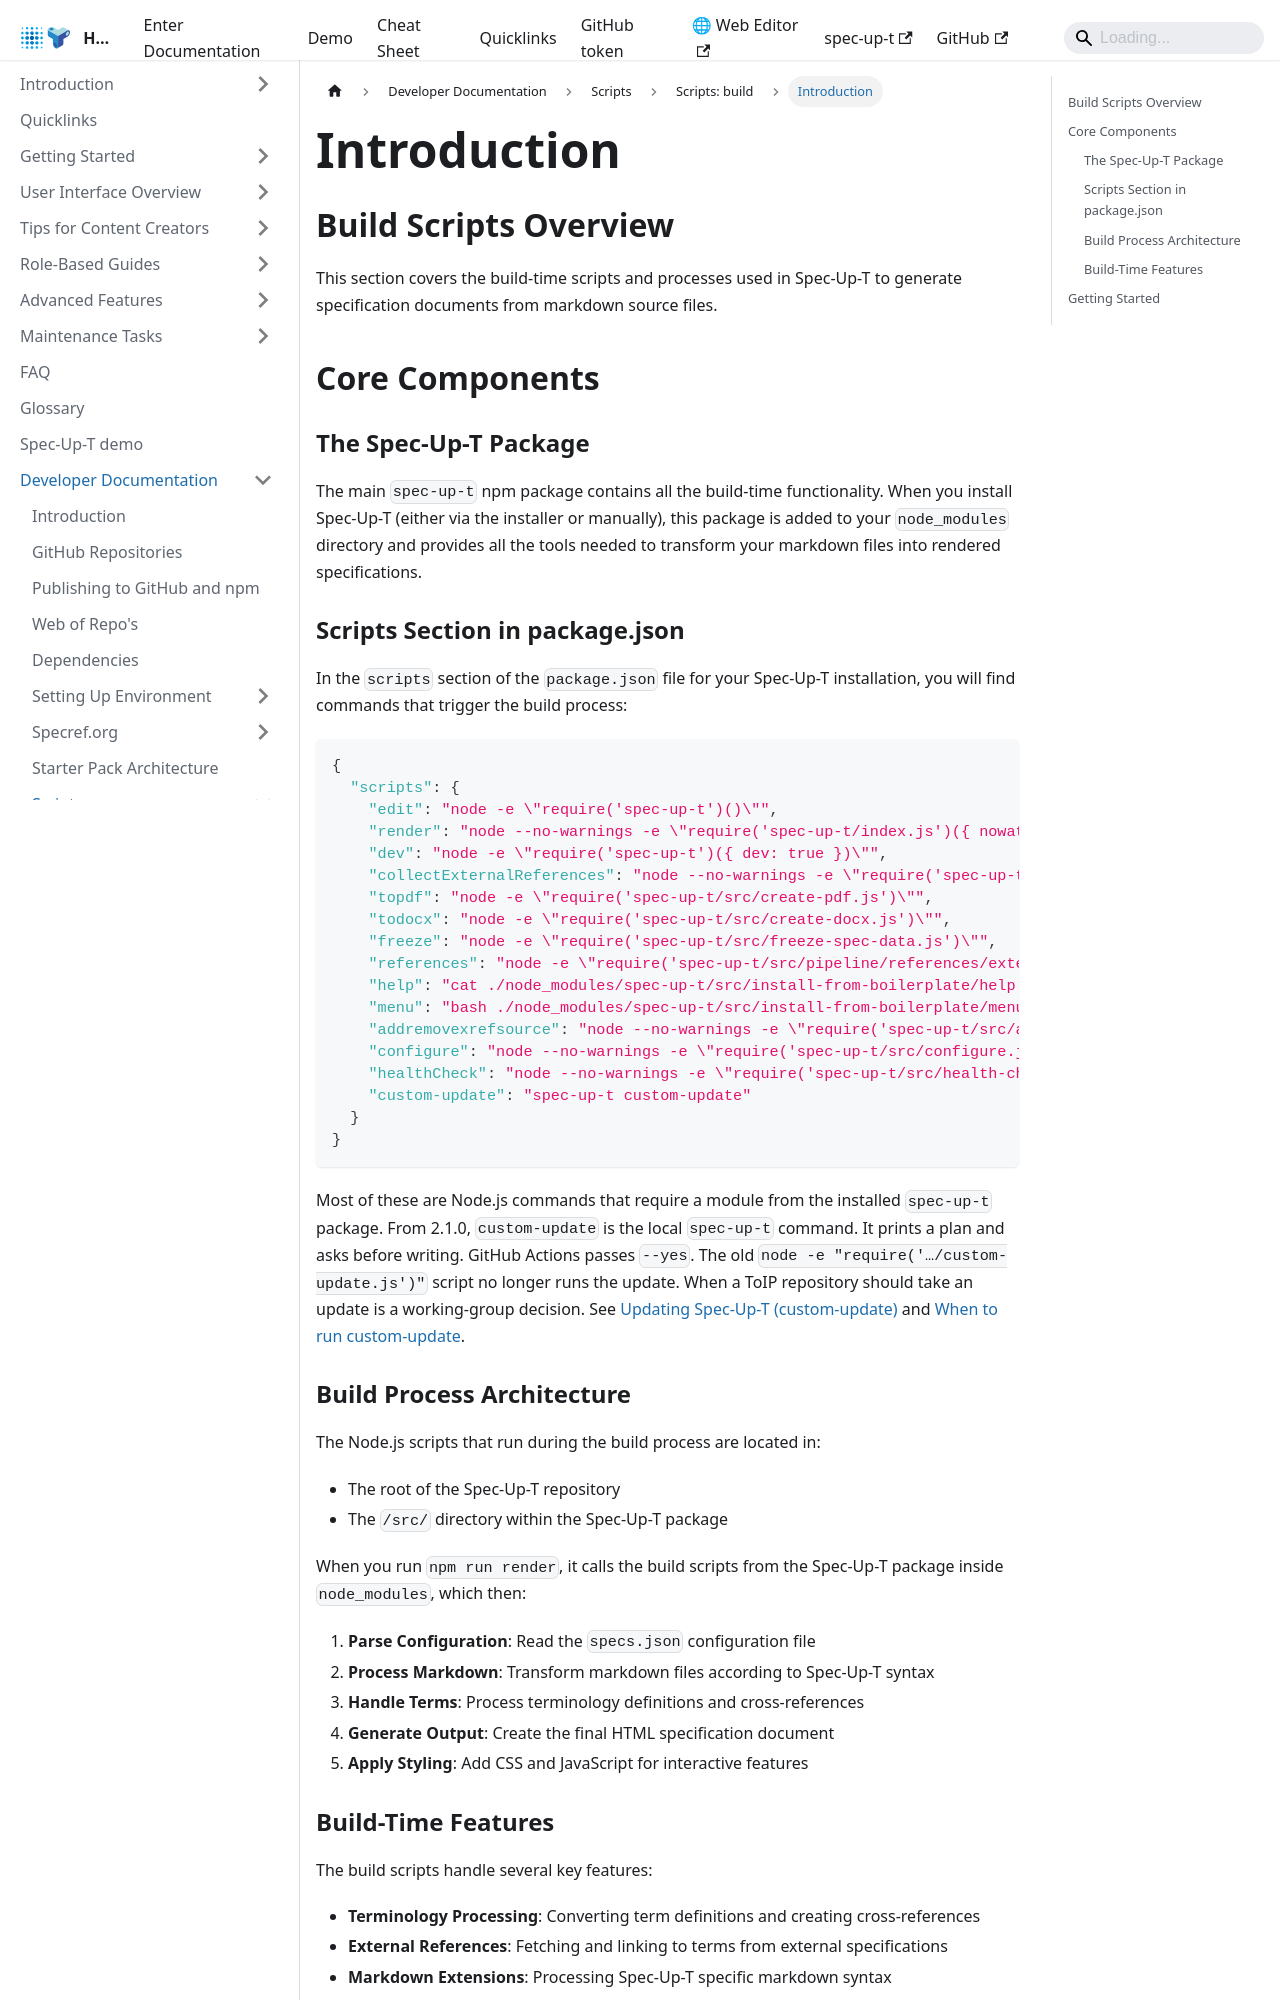

repository: trustoverip/spec-up-t-website · page: docs/developer-documentation/scripts/scripts-build/intro/index.html · generator: docusaurus

---
sidebar_position: 0
---

# Introduction

## Build Scripts Overview

This section covers the build-time scripts and processes used in Spec-Up-T to generate specification documents from markdown source files.

## Core Components

### The Spec-Up-T Package

The main `spec-up-t` npm package contains all the build-time functionality. When you install Spec-Up-T (either via the installer or manually), this package is added to your `node_modules` directory and provides all the tools needed to transform your markdown files into rendered specifications.

### Scripts Section in package.json

In the `scripts` section of the `package.json` file for your Spec-Up-T installation, you will find commands that trigger the build process:

```json
{
  "scripts": {
    "edit": "node -e \"require('spec-up-t')()\"",
    "render": "node --no-warnings -e \"require('spec-up-t/index.js')({ nowatch: true })\"",
    "dev": "node -e \"require('spec-up-t')({ dev: true })\"",
    "collectExternalReferences": "node --no-warnings -e \"require('spec-up-t/src/pipeline/references/collect-external-references.js').collectExternalReferences()\"",
    "topdf": "node -e \"require('spec-up-t/src/create-pdf.js')\"",
    "todocx": "node -e \"require('spec-up-t/src/create-docx.js')\"",
    "freeze": "node -e \"require('spec-up-t/src/freeze-spec-data.js')\"",
    "references": "node -e \"require('spec-up-t/src/pipeline/references/external-references-service.js')\"",
    "help": "cat ./node_modules/spec-up-t/src/install-from-boilerplate/help.txt",
    "menu": "bash ./node_modules/spec-up-t/src/install-from-boilerplate/menu.sh",
    "addremovexrefsource": "node --no-warnings -e \"require('spec-up-t/src/add-remove-xref-source.js')\"",
    "configure": "node --no-warnings -e \"require('spec-up-t/src/configure.js')\"",
    "healthCheck": "node --no-warnings -e \"require('spec-up-t/src/health-check.js')\"",
    "custom-update": "spec-up-t custom-update"
  }
}
```

Most of these are Node.js commands that require a module from the installed `spec-up-t` package. From 2.1.0, `custom-update` is the local `spec-up-t` command. It prints a plan and asks before writing. GitHub Actions passes `--yes`. The old `node -e "require('…/custom-update.js')"` script no longer runs the update. When a ToIP repository should take an update is a working-group decision. See [Updating Spec-Up-T (custom-update)](../../../maintenance-tasks/custom-update.md) and [When to run custom-update](../../../maintenance-tasks/when-to-custom-update.md).
